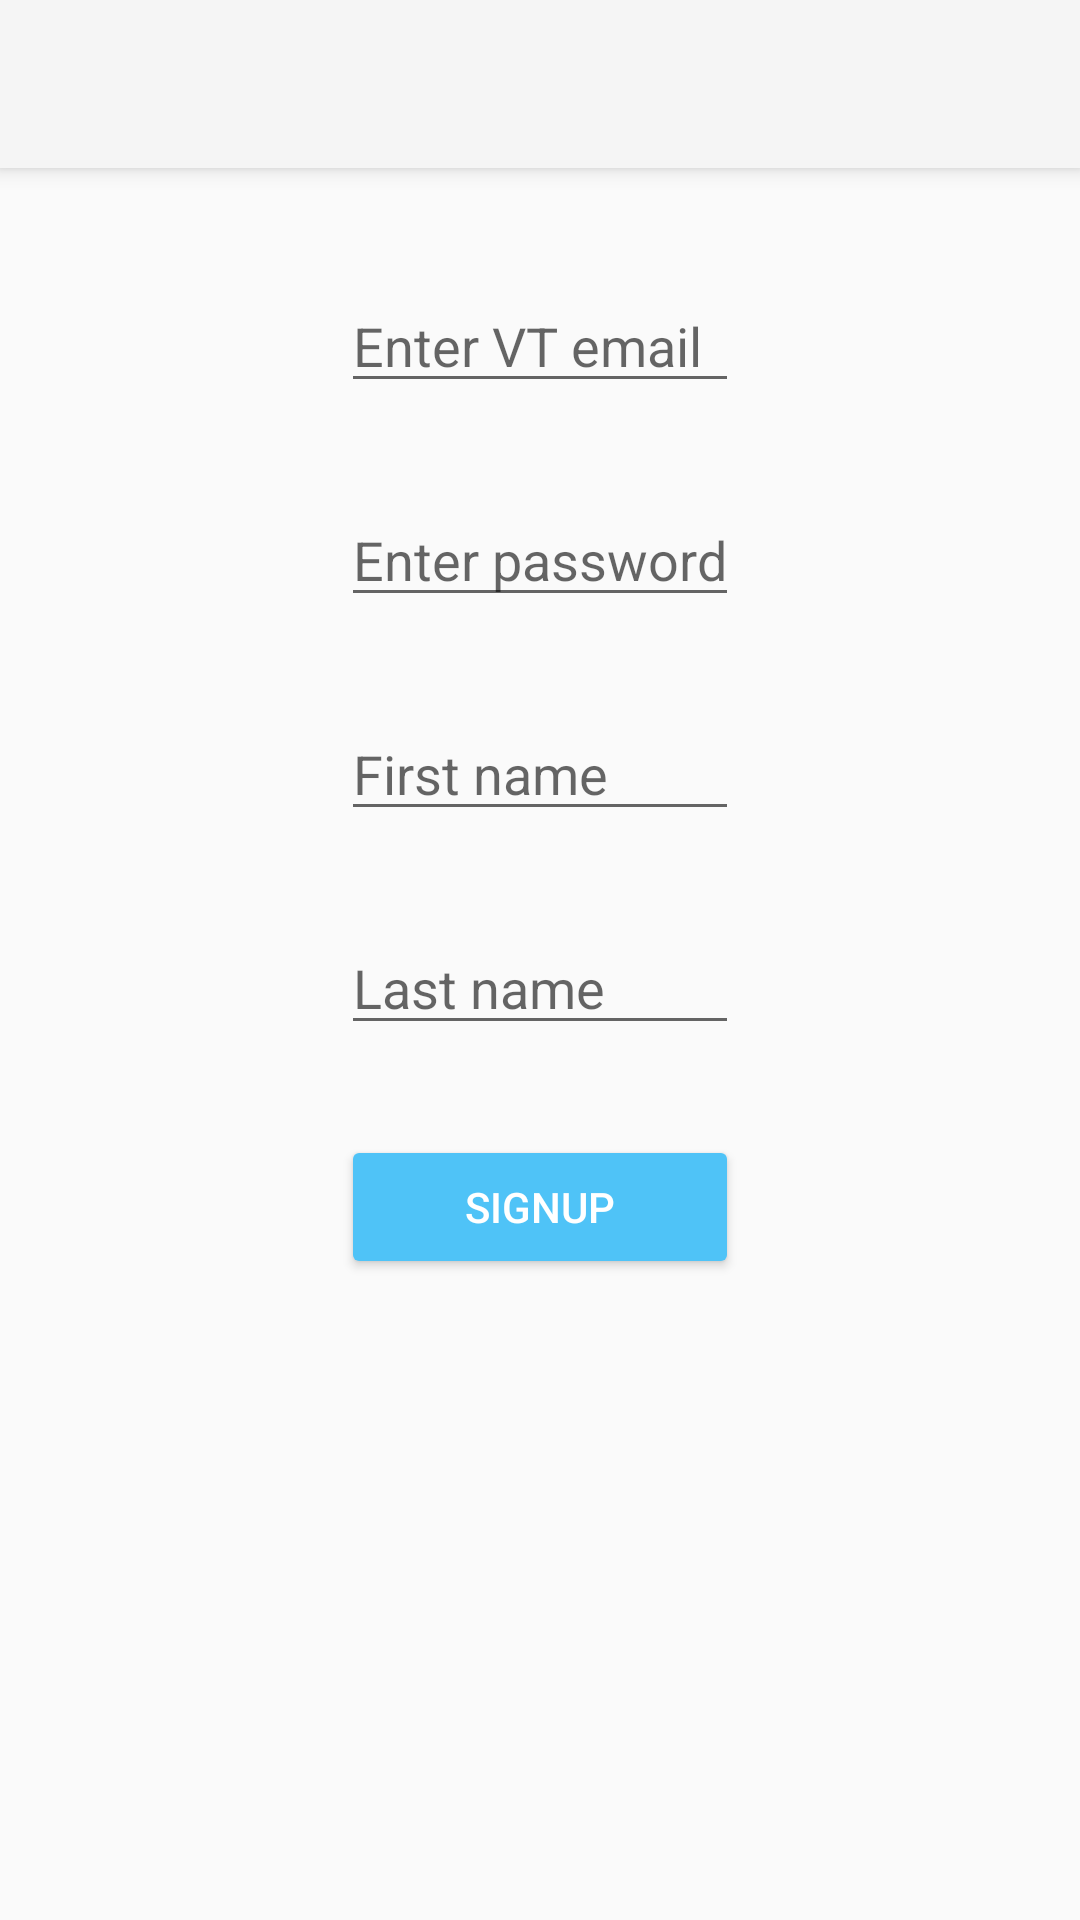

The Android layout XML behind this screen, and the referenced resources:
<!-- AndroidManifest.xml: application theme Theme.AppCompat.Light.NoActionBar -->
<!-- res/layout/activity_sign_up.xml -->
<?xml version="1.0" encoding="utf-8"?>
<RelativeLayout xmlns:android="http://schemas.android.com/apk/res/android"
                xmlns:tools="http://schemas.android.com/tools"
                android:id="@+id/activity_sign_up"
                android:layout_width="match_parent"
                android:layout_height="match_parent">

    <android.support.v7.widget.Toolbar
        android:id="@+id/my_toolbar"
        android:layout_width="match_parent"
        android:layout_height="?attr/actionBarSize"
        android:background="?attr/colorPrimary"
        android:elevation="4dp"
        android:theme="@style/ThemeOverlay.AppCompat.ActionBar"/>


    <LinearLayout
        android:layout_width="wrap_content"
        android:layout_height="match_parent"
        android:orientation="vertical"
        android:weightSum="1"
        android:layout_marginLeft="128dp"
        android:layout_below="@+id/my_toolbar"
        android:layout_centerHorizontal="true"
        android:layout_marginTop="22dp">

        <EditText
            android:id="@+id/editTextEmail"
            android:layout_width="match_parent"
            android:layout_height="wrap_content"
            android:layout_margin="15dp"
            android:layout_marginTop="128dp"
            android:hint="Enter VT email"
            android:inputType="textEmailAddress" />

        <EditText
            android:id="@+id/editTextPassword"
            android:layout_width="match_parent"
            android:layout_height="wrap_content"
            android:layout_margin="15dp"
            android:hint="Enter password"
            android:inputType="textPassword" />

        <EditText
            android:id="@+id/editTextFirstName"
            android:layout_width="match_parent"
            android:layout_height="wrap_content"
            android:layout_margin="15dp"
            android:hint="First name"
            android:inputType="textPersonName" />

        <EditText
            android:id="@+id/editTextLastName"
            android:layout_width="match_parent"
            android:layout_height="wrap_content"
            android:layout_margin="15dp"
            android:hint="Last name"
            android:inputType="textPersonName" />


        <Button
            android:id="@+id/buttonSignup"
            android:layout_width="match_parent"
            android:layout_height="wrap_content"
            android:layout_margin="15dp"
            android:text="Signup"
            android:backgroundTint="@color/colorPrimary"
            android:textColor="@android:color/white"
            />

    </LinearLayout>
</RelativeLayout>
<!-- resources referenced by this layout -->
<resources>
  <color name="colorPrimary">#4fc3f7</color>
</resources>
